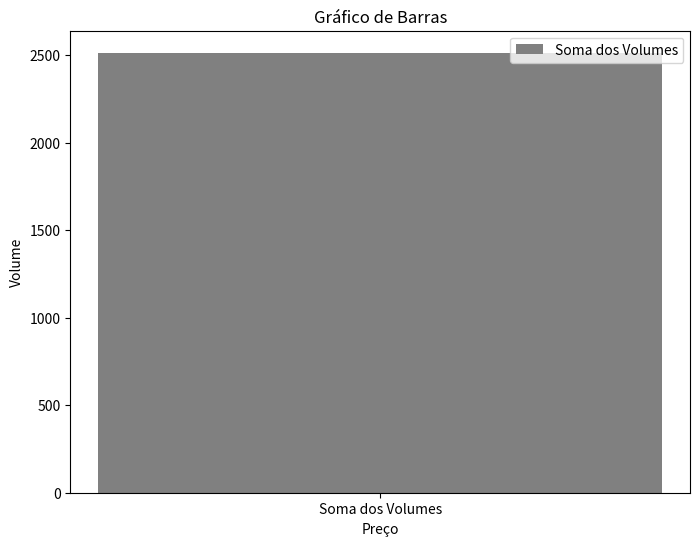

Python code for this plot:
#  import matplotlib.pyplot as plt
# import numpy as np


# class BarChart:
#     def __init__(self, categories):
#         self.categories = categories
#         self.values = [0] * len(categories)
#         self.colors = {1: "blue", 2: "red"}

#         self.fig, self.ax = plt.subplots()
#         self.bar_plot = self.ax.barh(
#             np.arange(len(self.categories)), self.values, color="gray"
#         )

#         plt.xlabel("Volume")
#         plt.ylabel("Preço")
#         plt.title("Gráfico de Barras")

#     def update_values(self, data):
#         self.values = [item["volume"] for item in data]
#         colors = [self.colors[item["type"]] for item in data]

#         self.ax.clear()
#         self.bar_plot = self.ax.barh(
#             np.arange(len(self.categories)), self.values, color=colors
#         )

#         plt.yticks(np.arange(len(self.categories)), self.categories)
#         plt.draw()

#         # Exibir o gráfico
#         plt.show()


# # Exemplo de uso
# data = [
#     {"type": 1, "price": 108890.0, "volume": 578},
#     {"type": 1, "price": 108880.0, "volume": 842},
#     {"type": 1, "price": 108870.0, "volume": 243},
#     {"type": 2, "price": 108860.0, "volume": 153},
#     {"type": 2, "price": 108850.0, "volume": 453},
#     {"type": 2, "price": 108840.0, "volume": 244},
# ]

# categories = [item["price"] for item in data]
# chart = BarChart(categories)

# chart.update_values(data)


import matplotlib.pyplot as plt


class BarChart:
    def __init__(self, data):
        self.data = data
        self.categories = [item["price"] for item in data]
        self.values = [item["volume"] for item in data]

        self.fig, self.ax = plt.subplots(figsize=(8, 6))
        self.bar_plot = self.ax.bar(
            0, sum(self.values), color="gray", label="Soma dos Volumes"
        )

        self.ax.set_xlabel("Preço")
        self.ax.set_ylabel("Volume")
        self.ax.set_title("Gráfico de Barras")
        self.ax.set_xticks([0])
        self.ax.set_xticklabels(["Soma dos Volumes"])
        self.ax.legend()

    def update_chart(self):
        self.values = [item["volume"] for item in self.data]
        self.bar_plot[0].set_height(sum(self.values))

        plt.draw()
        plt.show()


# Exemplo de uso
data = [
    {"type": 1, "price": 108890.0, "volume": 578},
    {"type": 1, "price": 108880.0, "volume": 842},
    {"type": 1, "price": 108870.0, "volume": 243},
    {"type": 2, "price": 108860.0, "volume": 153},
    {"type": 2, "price": 108850.0, "volume": 453},
    {"type": 2, "price": 108840.0, "volume": 244},
]

chart = BarChart(data)

chart.update_chart()
